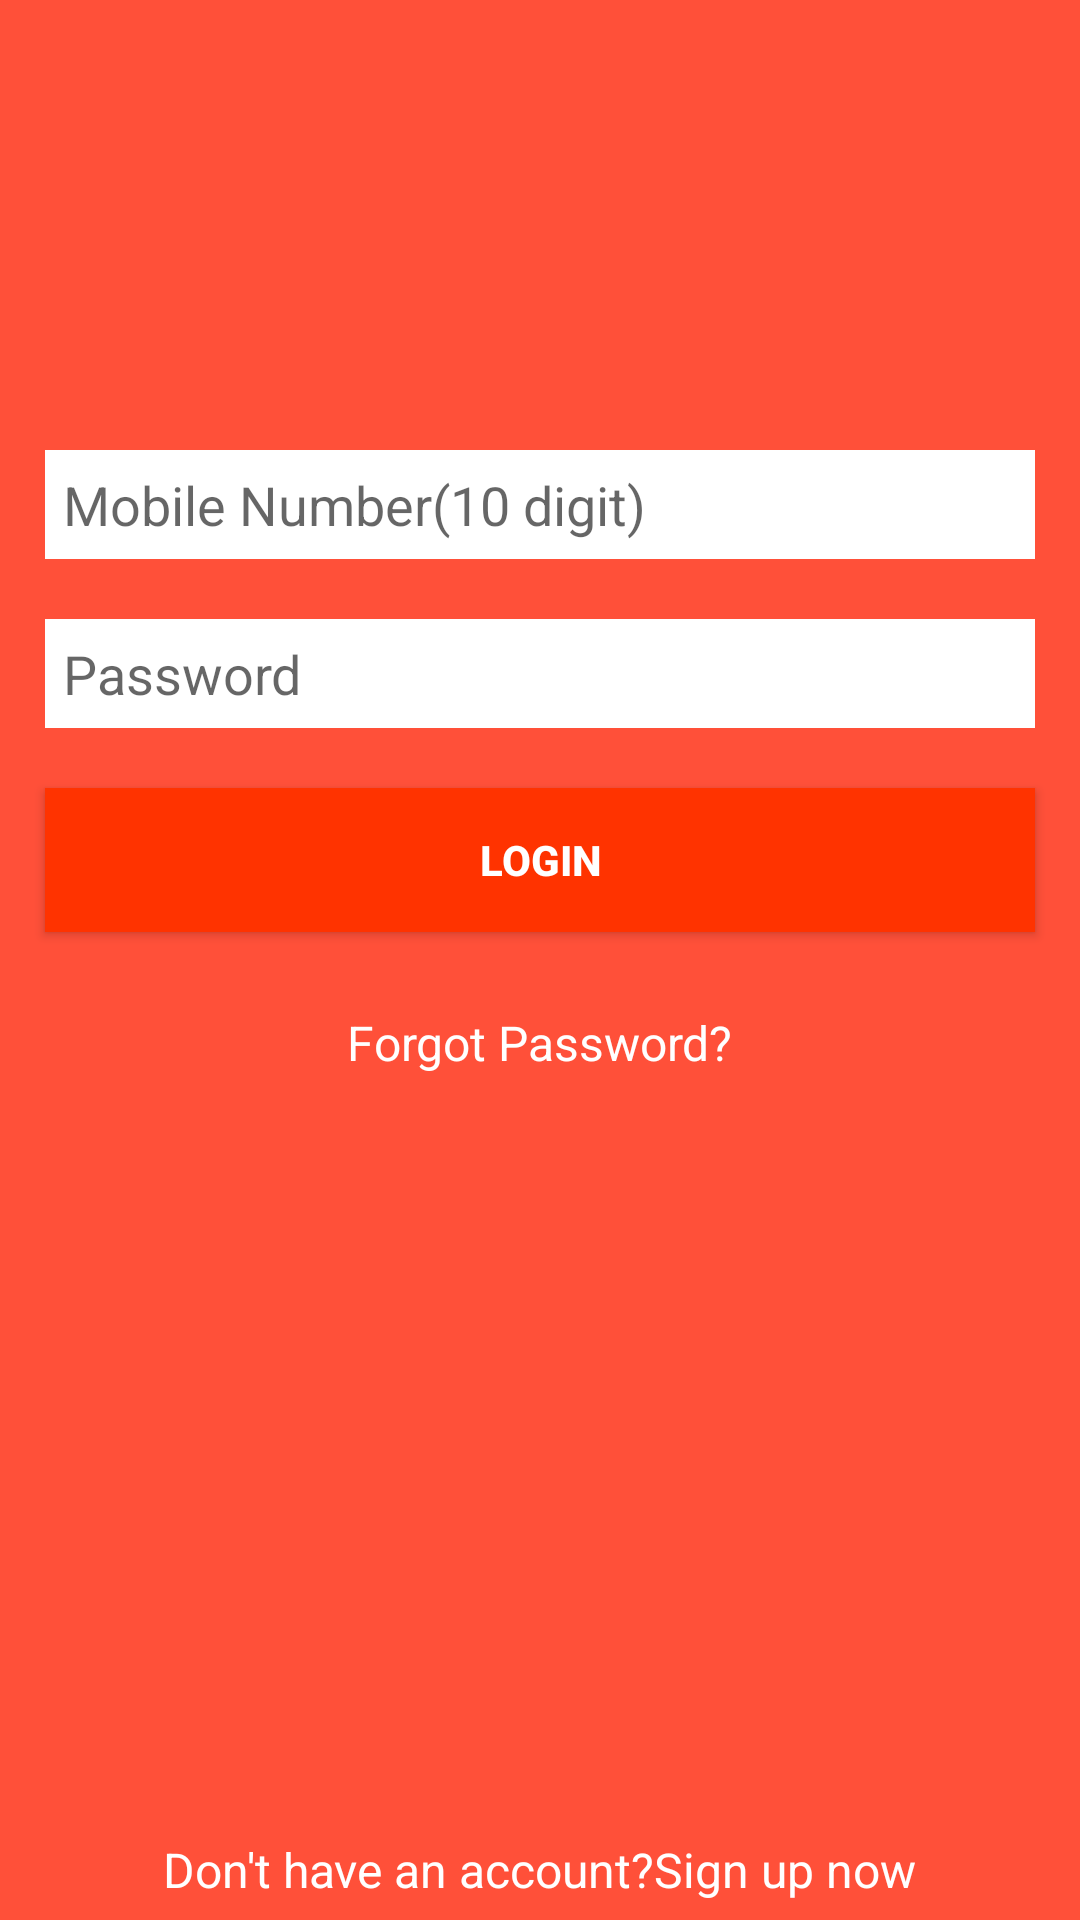

Layout XML and referenced resources for this Android screen:
<!-- AndroidManifest.xml: application theme Theme.FoodRunner -->
<!-- res/layout/activity_main.xml -->
<?xml version="1.0" encoding="utf-8"?>
<RelativeLayout xmlns:android="http://schemas.android.com/apk/res/android"
    xmlns:app="http://schemas.android.com/apk/res-auto"
    xmlns:tools="http://schemas.android.com/tools"
    android:layout_width="match_parent"
    android:layout_height="match_parent"
    tools:context=".activity.MainActivity"
    android:background="#FF5039">



        <ImageView
            android:id="@+id/imgAvengers"
            android:layout_width="match_parent"
            android:layout_height="100dp"
            android:src="@drawable/food_runner_logo"
            android:layout_centerHorizontal="true"
            android:layout_marginTop="30dp"/>

        <EditText
            android:id="@+id/etMobileNumber"
            android:layout_width="match_parent"
            android:layout_height="wrap_content"
            android:layout_marginLeft="15dp"
            android:layout_marginRight="15dp"
            android:maxLines="1"
            android:background="#ffffff"
            android:textColor="#000000"
            android:layout_below="@id/imgAvengers"
            android:hint="@string/mobile_number_10_digit"
            android:padding="6dp"
            android:layout_marginTop="20dp"
            android:inputType="phone"
            android:maxLength="10"/>

        <EditText
            android:id="@+id/etPassword"
            android:layout_width="match_parent"
            android:layout_height="wrap_content"
            android:layout_marginLeft="15dp"
            android:layout_marginRight="15dp"
            android:padding="6dp"
            android:layout_marginTop="20dp"
            android:inputType="textPassword"
            android:maxLines="1"
            android:textColor="#000000"
            android:background="#ffffff"
            android:layout_below="@id/etMobileNumber"
            android:hint="@string/password"/>

        <Button
            android:id="@+id/btnLogIn"
            android:layout_width="match_parent"
            android:layout_height="wrap_content"
            android:layout_marginLeft="15dp"
            android:layout_marginRight="15dp"
            android:padding="6dp"
            android:layout_marginTop="20dp"
            android:layout_below="@id/etPassword"
            android:background="#FF3300"
            android:text="@string/login"
            android:textColor="#ffffff"
            android:textStyle="bold"/>

        <TextView
            android:id="@+id/txtForgot"
            android:layout_width="wrap_content"
            android:layout_height="wrap_content"
            android:text="@string/forgot_password"
            android:textSize="16sp"
            android:layout_centerHorizontal="true"
            android:layout_below="@id/btnLogIn"
            android:layout_marginTop="20dp"
            android:padding="6dp"
            android:textColor="#FFFFFF"/>

        <TextView
            android:id="@+id/txtRegister"
            android:layout_width="wrap_content"
            android:layout_height="wrap_content"
            android:text="@string/don_t_have_an_account_sign_up_now"
            android:textStyle="normal"
            android:textSize="16sp"
            android:layout_centerHorizontal="true"
            android:layout_alignParentBottom="true"
            android:layout_marginTop="20dp"
            android:padding="6dp"
            android:textColor="#FFFFFF"/>


    </RelativeLayout>
<!-- resources referenced by this layout -->
<resources>
  <string name="don_t_have_an_account_sign_up_now">Don\'t have an account?Sign up now</string>
  <string name="forgot_password">Forgot Password?</string>
  <string name="login">Login</string>
  <string name="mobile_number_10_digit">Mobile Number(10 digit)</string>
  <string name="password">Password</string>
  <style name="Theme.FoodRunner" parent="Theme.AppCompat.Light.NoActionBar">
          
          <item name="colorPrimary">@color/purple_500</item>
          <item name="colorPrimaryVariant">@color/purple_700</item>
          <item name="colorOnPrimary">@color/white</item>
          
          <item name="colorSecondary">@color/teal_200</item>
          <item name="colorSecondaryVariant">@color/teal_700</item>
          <item name="colorOnSecondary">@color/black</item>
          
          <item name="android:statusBarColor" tools:targetApi="l">?attr/colorPrimaryVariant</item>
          
  
      </style>
  <color name="purple_500">#FF6200EE</color>
  <color name="purple_700">#FF3700B3</color>
  <color name="white">#FFFFFFFF</color>
  <color name="teal_200">#FF03DAC5</color>
  <color name="teal_700">#FF018786</color>
  <color name="black">#FF000000</color>
</resources>
